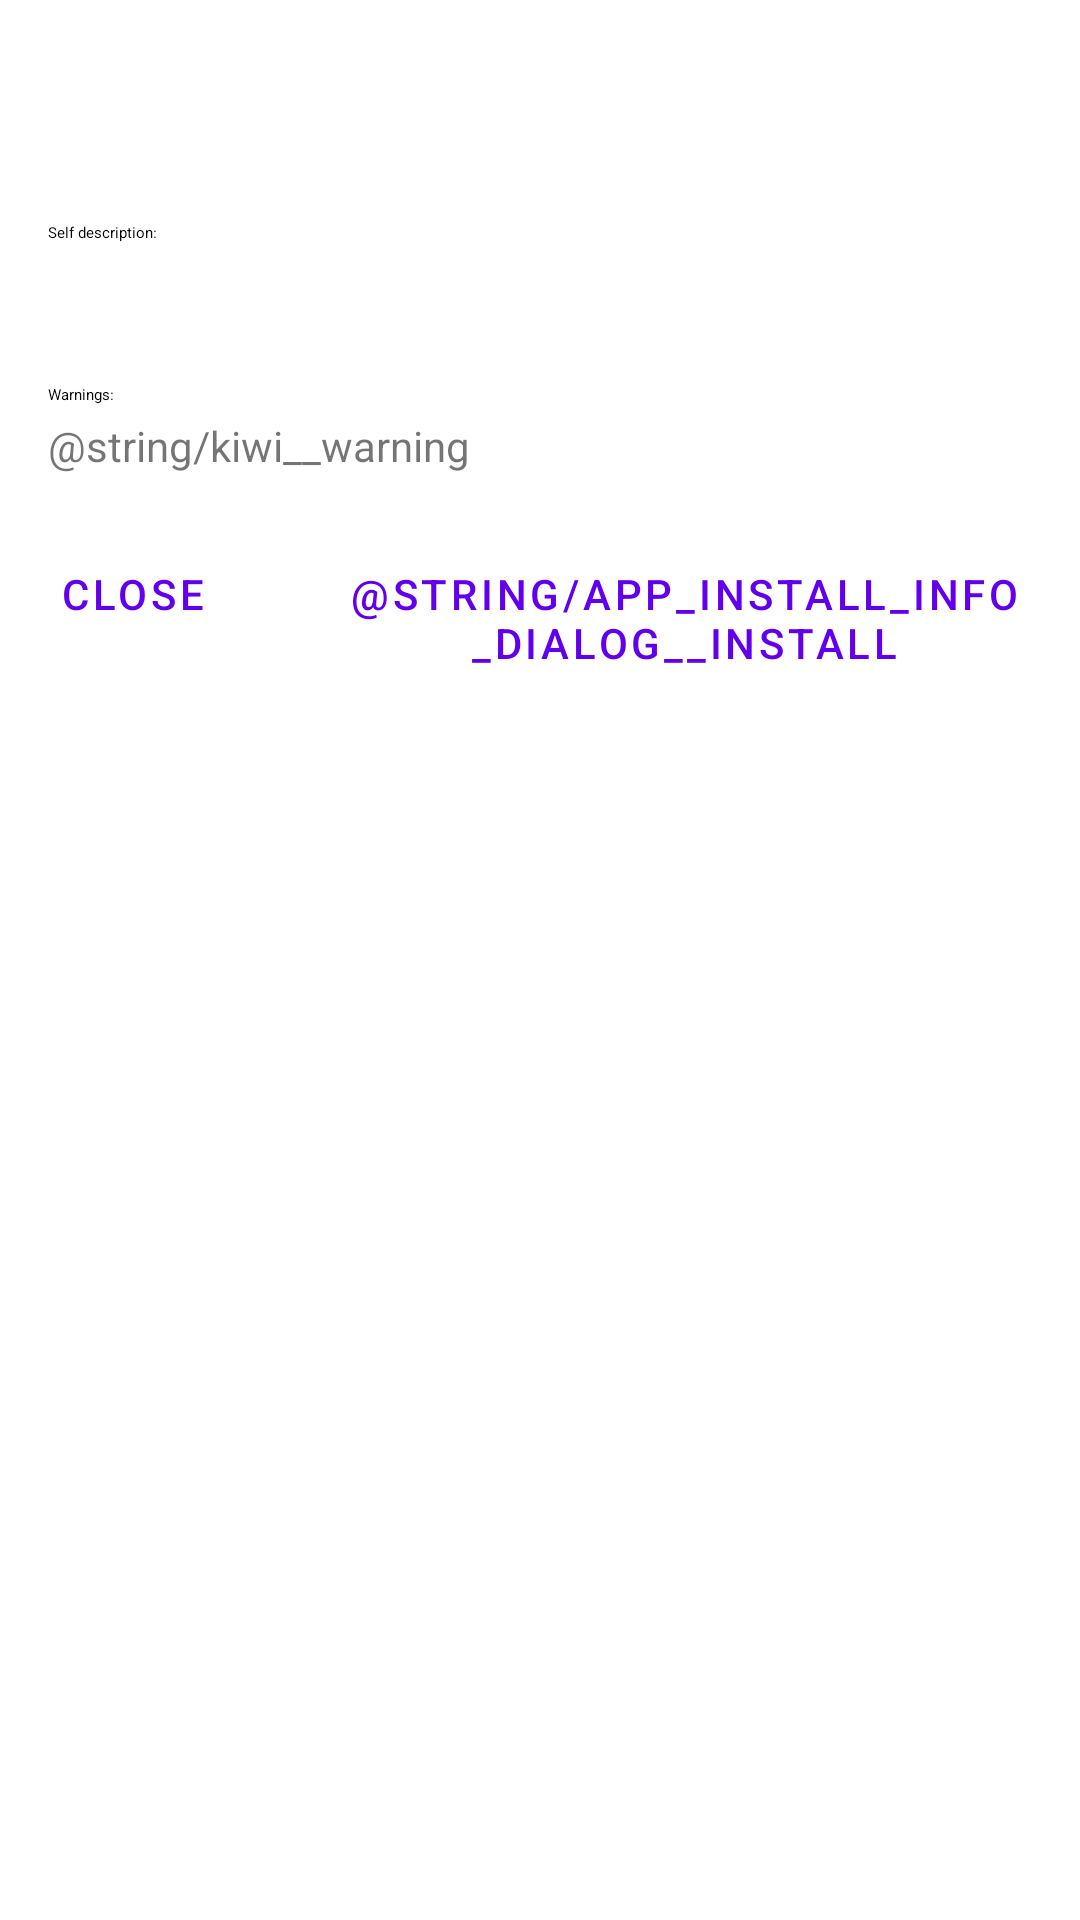

Layout XML and referenced resources for this Android screen:
<!-- AndroidManifest.xml: fallback theme Theme.MaterialComponents.DayNight.NoActionBar -->
<!-- res/layout/app_installation_info_dialog.xml -->
<LinearLayout xmlns:android="http://schemas.android.com/apk/res/android"
    xmlns:app="http://schemas.android.com/apk/res-auto"
    android:layout_width="match_parent"
    android:layout_height="wrap_content">

    <ScrollView
        android:layout_width="match_parent"
        android:layout_height="match_parent"
        android:fadeScrollbars="false">

        <LinearLayout
            android:layout_width="match_parent"
            android:layout_height="wrap_content"
            android:orientation="vertical">

            <LinearLayout
                android:layout_width="wrap_content"
                android:layout_height="wrap_content"
                android:orientation="vertical"
                android:padding="16dp">

                <TextView
                    android:id="@+id/cardview_dialog__title"
                    android:layout_width="wrap_content"
                    android:layout_height="wrap_content"
                    android:textAppearance="?attr/textAppearanceTitleMedium" />

                <TextView
                    android:id="@+id/cardview_dialog__url"
                    android:layout_width="wrap_content"
                    android:layout_height="wrap_content"
                    android:layout_marginTop="8dp"
                    android:autoLink="web" />

                <TextView
                    android:layout_width="wrap_content"
                    android:layout_height="wrap_content"
                    android:layout_marginTop="24dp"
                    android:textAppearance="?attr/textAppearanceTitleSmall"
                    android:text="@string/cardview_dialog__self_description_label" />

                <TextView
                    android:id="@+id/cardview_dialog__description"
                    android:layout_width="wrap_content"
                    android:layout_height="wrap_content"
                    android:layout_marginTop="4dp" />

                <TextView
                    android:id="@+id/cardview_dialog__warnings_label"
                    android:layout_width="wrap_content"
                    android:layout_height="wrap_content"
                    android:layout_marginTop="24dp"
                    android:textAppearance="?attr/textAppearanceTitleSmall"
                    android:text="@string/cardview_dialog__warnings_label" />

                <TextView
                    android:id="@+id/cardview_dialog__warnings"
                    android:layout_width="wrap_content"
                    android:layout_height="wrap_content"
                    android:layout_marginTop="4dp"
                    android:text="@string/kiwi__warning" />

            </LinearLayout>

        <LinearLayout
            android:layout_width="match_parent"
            android:layout_height="wrap_content"
            android:layout_marginBottom="8dp"
            android:orientation="horizontal">

            <com.google.android.material.button.MaterialButton
                style="?attr/borderlessButtonStyle"
                android:id="@+id/cardview_dialog__exit_button"
                android:layout_width="wrap_content"
                android:layout_height="wrap_content"
                android:layout_marginEnd="8dp"
                android:text="@string/cardview_dialog__exit" />

            <com.google.android.material.button.MaterialButton
                style="?attr/borderlessButtonStyle"
                android:id="@+id/cardview_dialog__install_button"
                android:layout_width="wrap_content"
                android:layout_height="wrap_content"
                android:text="@string/app_install_info_dialog__install" />

        </LinearLayout>

        </LinearLayout>

    </ScrollView>

</LinearLayout>
<!-- resources referenced by this layout -->
<resources>
  <string name="cardview_dialog__exit">Close</string>
  <string name="cardview_dialog__self_description_label">Self description:</string>
  <string name="cardview_dialog__warnings_label">Warnings:</string>
</resources>
